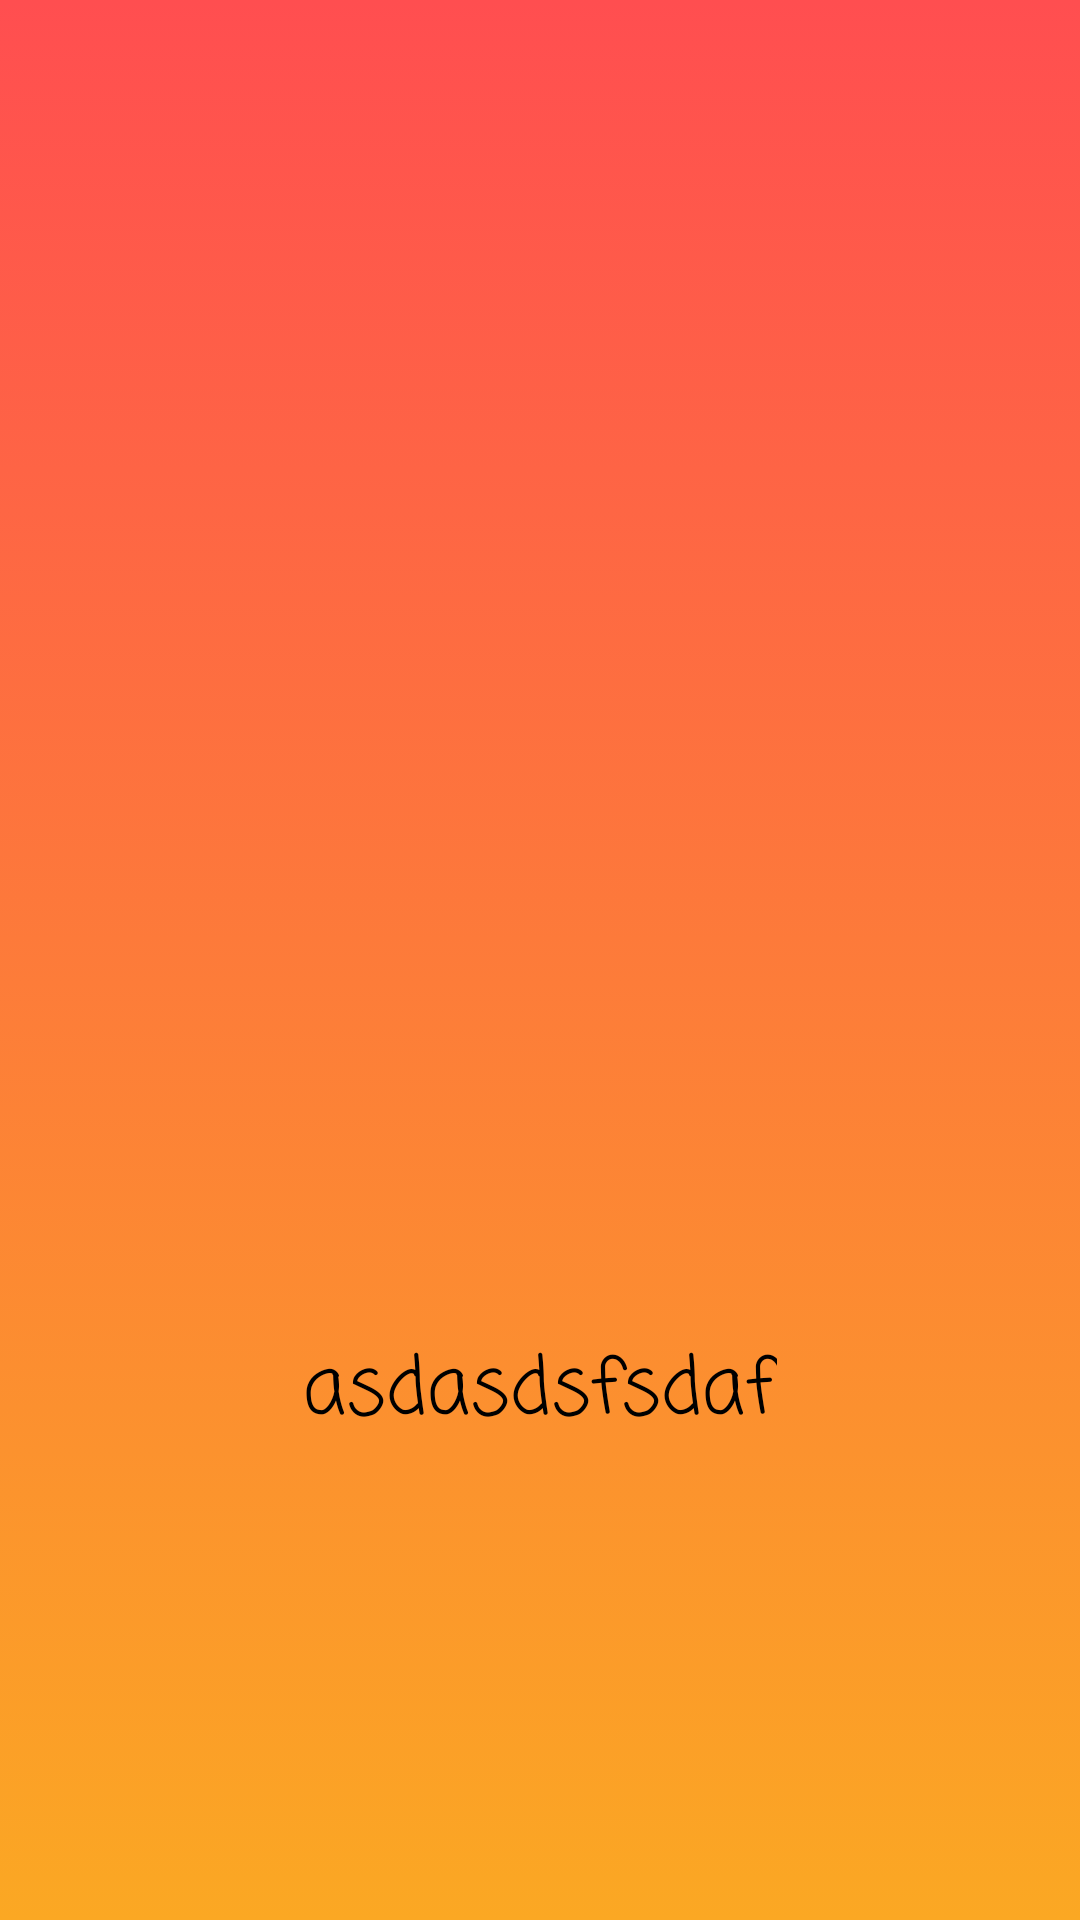

Reconstruct the res/layout file that produces this screen, plus the resources it refers to.
<!-- AndroidManifest.xml: application theme Theme.MMbeenz -->
<!-- res/layout/activity_image_pick.xml -->
<?xml version="1.0" encoding="utf-8"?>
<androidx.constraintlayout.widget.ConstraintLayout xmlns:android="http://schemas.android.com/apk/res/android"
    xmlns:app="http://schemas.android.com/apk/res-auto"
    xmlns:tools="http://schemas.android.com/tools"
    android:layout_width="match_parent"
    android:layout_height="match_parent"
    tools:context=".ImagePick"
    android:background="@drawable/app_background"
    >

    <LinearLayout
        android:layout_width="match_parent"
        android:layout_height="match_parent"
        android:gravity="center_horizontal"
        android:orientation="vertical"
        tools:layout_editor_absoluteX="187dp"
        tools:layout_editor_absoluteY="321dp">

        <ImageView
            android:id="@+id/upload_imageView"
            android:layout_width="match_parent"
            android:layout_height="420dp"
            android:contentDescription="@string/upload_image"
            tools:srcCompat="@tools:sample/avatars" />

        <TextView
            android:id="@+id/profile_name"
            android:layout_width="wrap_content"
            android:layout_height="wrap_content"
            android:layout_marginTop="60dp"
            android:text="asdasdsfsdaf"
            android:layout_gravity="center"
            style="@style/ContentStyle" />

        <Button
            android:id="@+id/upload_button"
            android:layout_width="wrap_content"
            android:layout_height="wrap_content"
            android:layout_marginTop="140dp"
            android:padding="8dp"
            android:text="@string/select_avatar"
            style="@style/Widget.MaterialComponents.Button.TextButton"
            />
    </LinearLayout>
</androidx.constraintlayout.widget.ConstraintLayout>
<!-- resources referenced by this layout -->
<resources>
  <!-- drawable app_background (drawable) -->
  <?xml version="1.0" encoding="utf-8"?>
  <selector xmlns:android="http://schemas.android.com/apk/res/android">
  <item>
      <shape>
          <gradient
              android:angle="90"
              android:startColor="#FBA823"
              android:endColor="#ff4e50"
              android:type="linear" />
      </shape>
  </item>
  </selector>
  <string name="select_avatar">Select Avatar</string>
  <string name="upload_image">upload image</string>
  <style name="ContentStyle">
          <item name="android:layout_margin">@dimen/margin_title</item>
          <item name="android:fontFamily">casual</item>
          <item name="android:padding">@dimen/padding_title</item>
          <item name="android:textColor">#000000</item>
          <item name="android:textSize">@dimen/homepage_text_size</item>
      </style>
  <style name="Theme.MMbeenz" parent="Theme.MaterialComponents.DayNight.DarkActionBar">
          
          <item name="colorPrimary">@color/orange</item>
          <item name="colorPrimaryVariant">@color/orange</item>
          <item name="colorOnPrimary">@color/white</item>
          
          <item name="colorSecondary">@color/teal_200</item>
          <item name="colorSecondaryVariant">@color/teal_700</item>
          <item name="colorOnSecondary">@color/black</item>
          
          <item name="android:statusBarColor" tools:targetApi="l">?attr/colorPrimaryVariant</item>
          
      </style>
  <dimen name="margin_title">16dp</dimen>
  <dimen name="padding_title">8dp</dimen>
  <dimen name="homepage_text_size">26sp</dimen>
  <color name="orange">#BF360C</color>
  <color name="white">#FFFFFFFF</color>
  <color name="teal_200">#FF03DAC5</color>
  <color name="teal_700">#FF018786</color>
  <color name="black">#FF000000</color>
</resources>
